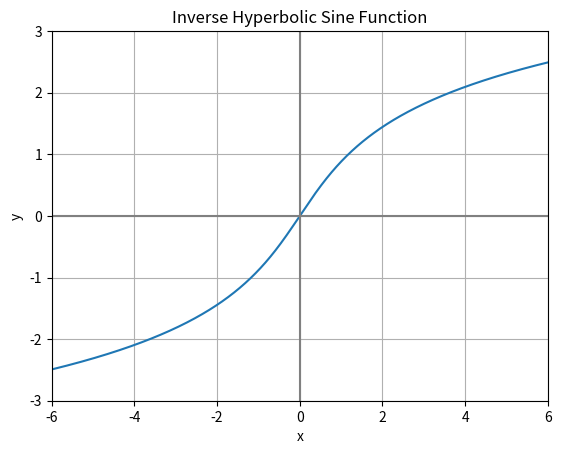

Generate this figure with matplotlib:
import matplotlib.pyplot as plt
import numpy as np


x = np.arange(-10, 10, 0.01)
y = np.arcsinh(x)

fig, ax = plt.subplots()

ax.plot(x, y)  # Plots the x and y values.

plt.xlim(-6, 6)  # Sets the x limits of the axis.
plt.ylim(-3, 3)  # Sets the y limits of the axis.
plt.axvline(color="grey")  # Adds vertical line at (0, 0).
plt.axhline(color="grey")  # Adds horizontal line at (0, 0).
plt.grid(True)  # Enables grid in the background.

plt.title('Inverse Hyperbolic Sine Function')  # Plot title.
plt.xlabel('x')  # x-axis label.
plt.ylabel('y')  # y-axis label.
plt.show()
